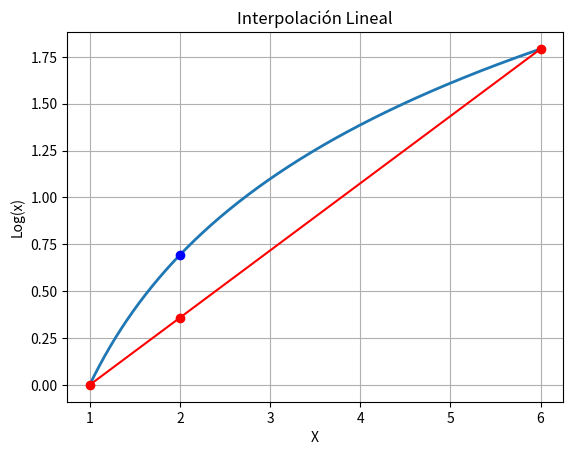

Write the Python code that produced this figure.
import numpy as np
import matplotlib.pyplot as plt

# Datos
x0 = 1
f_x0 = np.log(x0)

x1 = 6
f_x1 = np.log(x1)

x = 2

# Interpolación lineal
f1_x = f_x0 + ((f_x1 - f_x0) / (x1 - x0)) * (x - x0)

# Valor real
f1_x_ver = np.log(x)

# Curva real
x_real = np.arange(x0, x1 + 0.01, 0.01)
f_real = np.log(x_real)

# Gráfica
plt.figure()
plt.plot(x_real, f_real, linewidth=2)
plt.title("Interpolación Lineal")
plt.xlabel("X")
plt.ylabel("Log(x)")
plt.grid(True)

# Puntos x0 y x1
plt.plot(x0, f_x0, 'ro', linewidth=2)
plt.plot(x1, f_x1, 'ro', linewidth=2)

# Línea entre los puntos
plt.plot([x0, x1], [f_x0, f_x1], color='red')

# Punto real del valor interpolado
plt.plot(x, f1_x_ver, 'bo', linewidth=2)

# Punto aproximado con interpolación
plt.plot(x, f1_x, 'ro', linewidth=2)

plt.show()
